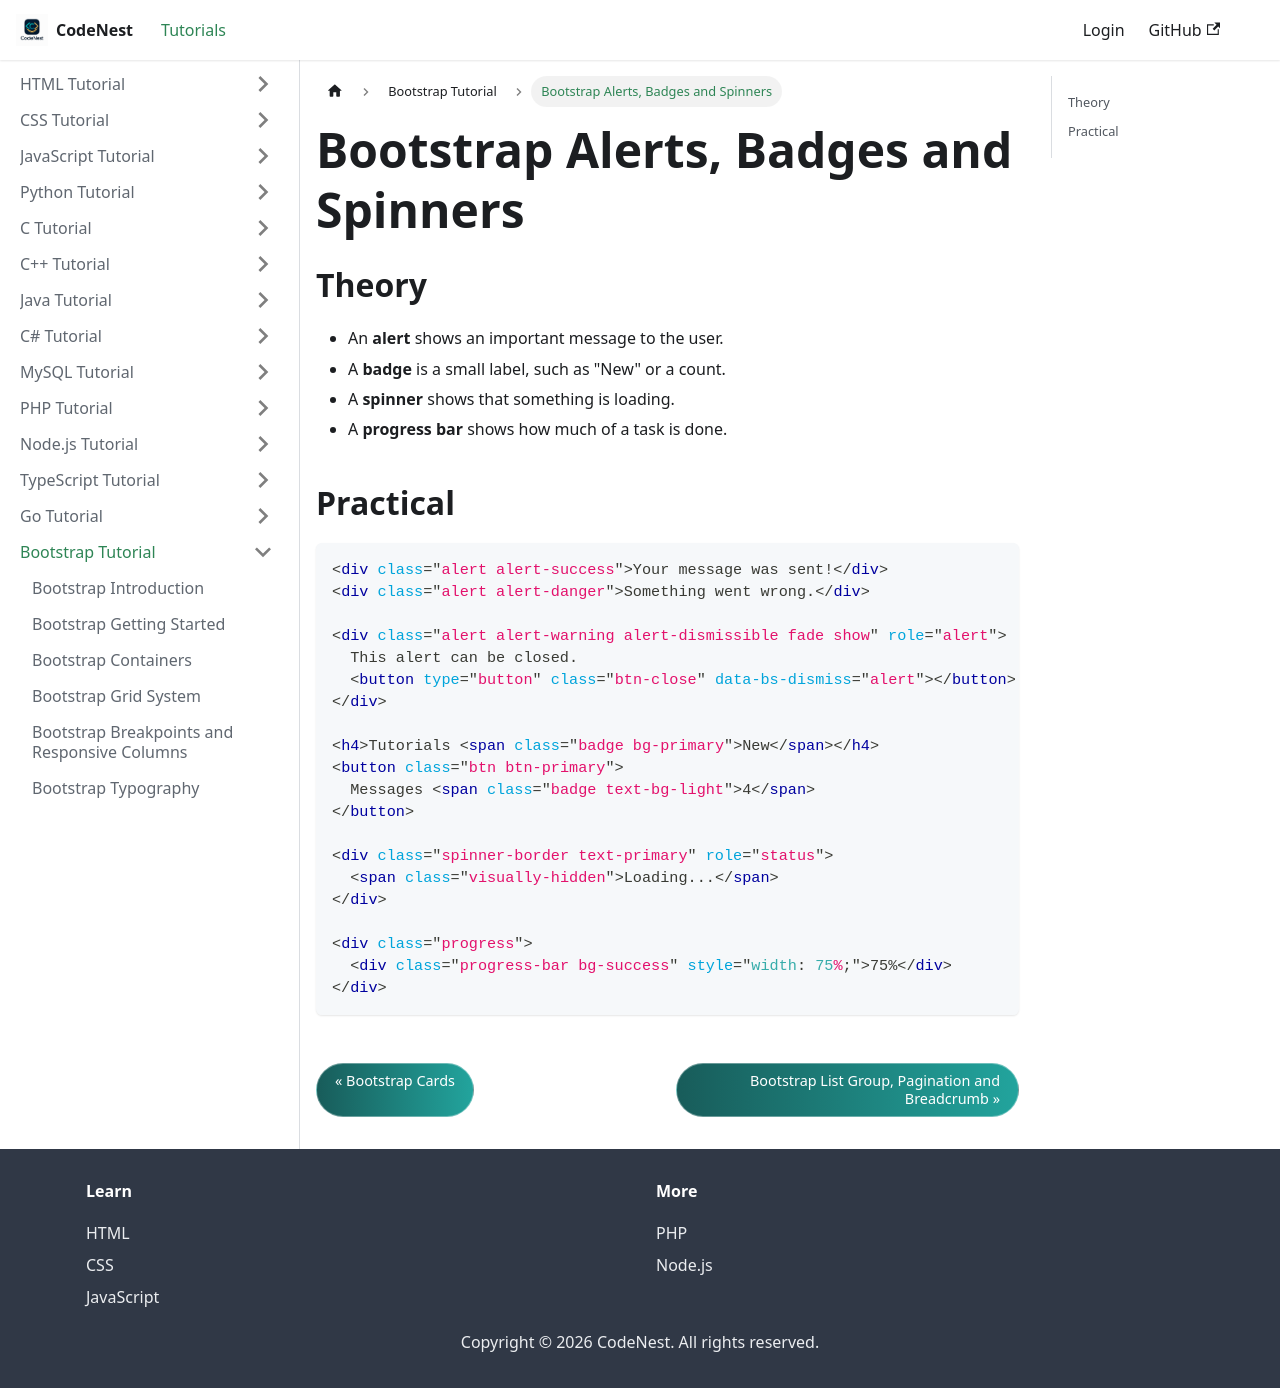

repository: adnankhan112/codenest · page: docs/bootstrap/alerts-badges.html · generator: docusaurus

---
title: "Bootstrap Alerts, Badges and Spinners"
sidebar_position: 17
---

# Bootstrap Alerts, Badges and Spinners

## Theory

- An **alert** shows an important message to the user.
- A **badge** is a small label, such as "New" or a count.
- A **spinner** shows that something is loading.
- A **progress bar** shows how much of a task is done.

## Practical

```html
<div class="alert alert-success">Your message was sent!</div>
<div class="alert alert-danger">Something went wrong.</div>

<div class="alert alert-warning alert-dismissible fade show" role="alert">
  This alert can be closed.
  <button type="button" class="btn-close" data-bs-dismiss="alert"></button>
</div>

<h4>Tutorials <span class="badge bg-primary">New</span></h4>
<button class="btn btn-primary">
  Messages <span class="badge text-bg-light">4</span>
</button>

<div class="spinner-border text-primary" role="status">
  <span class="visually-hidden">Loading...</span>
</div>

<div class="progress">
  <div class="progress-bar bg-success" style="width: 75%;">75%</div>
</div>
```
